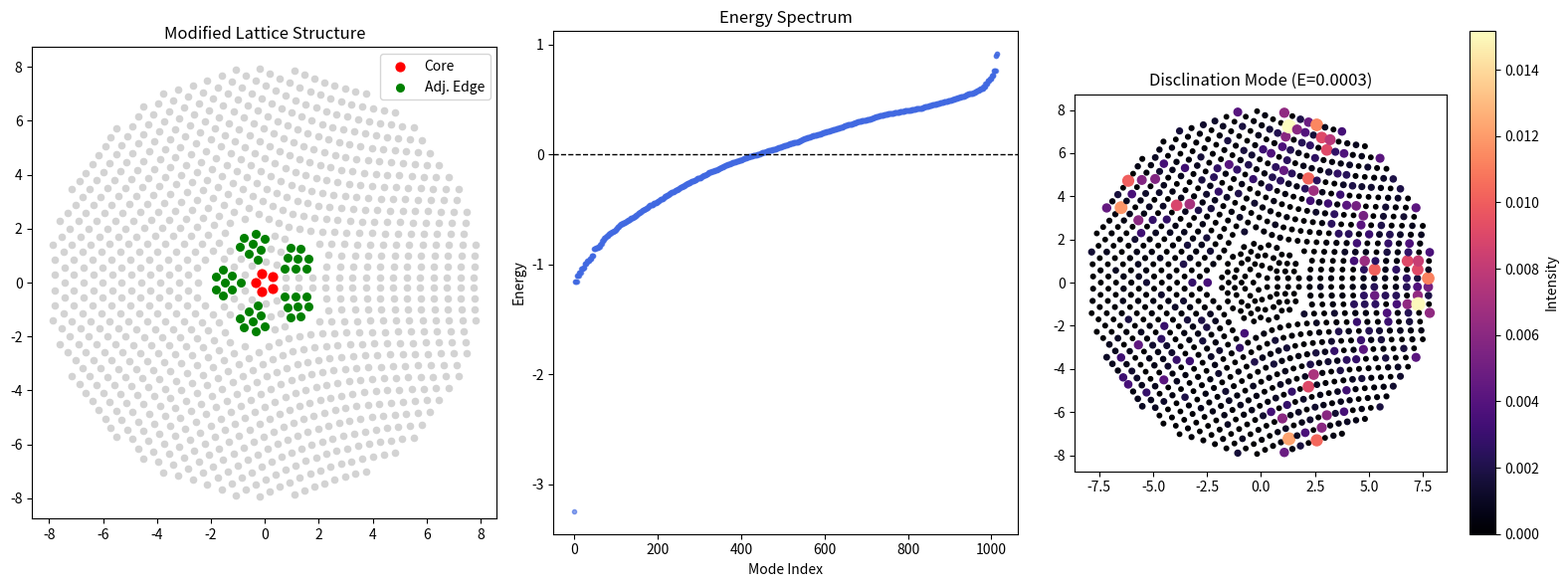

Reproduce this figure in Python.
"""
在 C5 旋错结构中手动调节第二层点位和核心耦合，用于探索零能局域模。

术语提示：GDS 是芯片版图文件；disclination 表示旋错缺陷；TB/紧束缚模型用于用矩阵近似描述耦合模态。
"""

import numpy as np
import matplotlib.pyplot as plt

# ==========================================
# 1. 参数设置
# ==========================================
target_n = 5       # 旋错对称性
Nx, Ny = 10, 10    # 阵列大小
a = 1.0            
delta = 0.25       # 初始胞内偏移

# 耦合强度
t1 = -0.2          # 胞内 (弱)
t2 = -1.0          # 胞间 (强 -> 拓扑相)
tn = -0.8          # 中心核心耦合

# ==========================================
# 2. 基础几何构建 (Step 1-3 整合)
# ==========================================
q1_atoms = []
for i in range(Nx):
    for j in range(Ny):
        cx, cy = i * a, j * a
        basis = np.array([[cx-delta, cy-delta], [cx+delta, cy-delta],
                          [cx-delta, cy+delta], [cx+delta, cy+delta]])
        for atom in basis:
            if atom[0] >= -1e-9 and atom[1] >= -1e-9:
                q1_atoms.append(atom)
q1_pos = np.array(q1_atoms)

# 角度映射与旋转拼接
coeff = (360.0 / target_n) / 90.0
final_pos = []
for i in range(target_n):
    theta_rot = i * (2 * np.pi / target_n)
    rot_mat = np.array([[np.cos(theta_rot), -np.sin(theta_rot)], 
                        [np.sin(theta_rot), np.cos(theta_rot)]])
    for x, y in q1_pos:
        r = np.sqrt(x**2 + y**2)
        phi = np.arctan2(y, x) * coeff
        p_stretched = np.array([r * np.cos(phi), r * np.sin(phi)])
        final_pos.append(p_stretched @ rot_mat.T)

pos = np.array(final_pos)
# 去除极近的重复点
_, indices = np.unique(np.round(pos, 5), axis=0, return_index=True)
pos = pos[indices]
# 截断边缘，保持圆形外观
pos = pos[np.linalg.norm(pos, axis=1) < (Nx-2)*a]

# ==========================================
# 3. 精确结构调整 (关键步骤)
# ==========================================
r_vals = np.linalg.norm(pos, axis=1)
angles = np.degrees(np.arctan2(pos[:, 1], pos[:, 0])) % 360

# --- A. 识别中心 5 个原子 ---
core_indices = np.argsort(r_vals)[:target_n]

# --- B. 识别并调整第二层 ---
# 定义第二层的径向范围 (根据 delta 和 a 估算)
layer1_mask = (r_vals > 0.8) & (r_vals < 2.2)
layer1_indices = np.where(layer1_mask)[0]

# C5 对称下：角(Corner)位于 0, 72, 144... 度；边(Edge)位于 36, 108, 180... 度
edge_centers = np.array([36, 108, 180, 252, 324])

adjusted_pos = pos.copy()
for idx in layer1_indices:
    phi = angles[idx]
    # 判断是否属于“边”晶胞区域
    is_edge = any(abs(phi - ec) < 20 for ec in edge_centers)
    
    if is_edge:
        # 对边晶胞内靠近中心的原子进行微调 (向中心移动 15%)
        # 这会自动改变其与 core 原子的距离，从而改变后续耦合判定
        adjusted_pos[idx] *= 0.85 

# ==========================================
# 4. 哈密顿量与能谱求解
# ==========================================
num = len(adjusted_pos)
H = np.zeros((num, num), dtype=complex)
d_intra_limit = 2 * delta * 1.2
d_inter_limit = (a - 2 * delta) * 1.2

for i in range(num):
    for j in range(i + 1, num):
        dist = np.linalg.norm(adjusted_pos[i] - adjusted_pos[j])
        
        # 1. 中心核心耦合 (tn)
        if i in core_indices and j in core_indices:
            if dist < 1.5: # 核心 5 原子互联
                H[i, j] = H[j, i] = tn
            continue
            
        # 2. 标准 SSH/BBH 耦合判定
        if 0.1 < dist < d_intra_limit:
            H[i, j] = H[j, i] = t1
        elif d_intra_limit <= dist < d_inter_limit:
            H[i, j] = H[j, i] = t2

# 求解
E, V = np.linalg.eigh(H)

# ==========================================
# 5. 可视化
# ==========================================
plt.figure(figsize=(16, 6))

# 子图 1: 结构微调示意
plt.subplot(131)
plt.scatter(adjusted_pos[:, 0], adjusted_pos[:, 1], c='lightgray', s=20)
plt.scatter(adjusted_pos[core_indices, 0], adjusted_pos[core_indices, 1], c='red', s=40, label='Core')
# 突出显示被移动的边晶胞原子
edge_show = [i for i in layer1_indices if any(abs(angles[i]-ec)<20 for ec in edge_centers)]
plt.scatter(adjusted_pos[edge_show, 0], adjusted_pos[edge_show, 1], c='green', s=30, label='Adj. Edge')
plt.title("Modified Lattice Structure")
plt.legend()
plt.gca().set_aspect('equal')

# 子图 2: 能谱图 (寻找零能模)
plt.subplot(132)
plt.plot(E, 'o', ms=3, color='royalblue', alpha=0.6)
plt.axhline(0, color='k', ls='--', lw=1)
plt.title("Energy Spectrum")
plt.ylabel("Energy")
plt.xlabel("Mode Index")

# 子图 3: 拓扑波导/旋错模空间分布
plt.subplot(133)
mid_idx = num // 2
# 选取能量最接近 0 的模
zero_mode_idx = np.argmin(np.abs(E))
mode_dist = np.abs(V[:, zero_mode_idx])**2
plt.scatter(adjusted_pos[:,0], adjusted_pos[:,1], c=mode_dist, cmap='magma', s=mode_dist*5000+10)
plt.colorbar(label="Intensity")
plt.title(f"Disclination Mode (E={E[zero_mode_idx]:.4f})")
plt.gca().set_aspect('equal')

plt.tight_layout()
plt.show()
